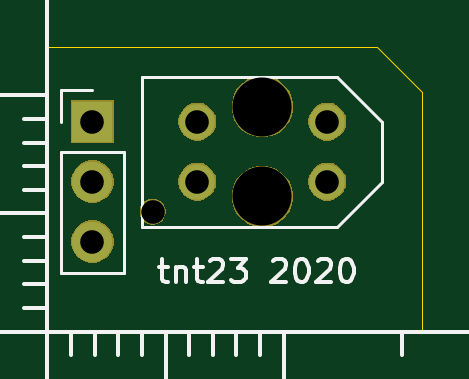
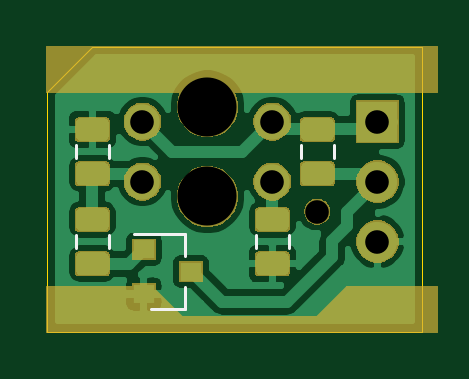
Circuit board: 9 layer files. Board 15.9 x 12.1 mm.
- bottom_copper: tcrt5000-B_Cu.gbr (46028 bytes)
- bottom_mask: tcrt5000-B_Mask.gbr (18739 bytes)
- bottom_silk: tcrt5000-B_SilkS.gbr (1115 bytes)
- outline: tcrt5000-Edge_Cuts.gbr (731 bytes)
- top_copper: tcrt5000-F_Cu.gbr (759 bytes)
- top_mask: tcrt5000-F_Mask.gbr (10069 bytes)
- top_silk: tcrt5000-F_SilkS.gbr (18944 bytes)
- drill: tcrt5000-NPTH.drl (344 bytes)
- drill: tcrt5000-PTH.drl (388 bytes)

=== bottom_copper: tcrt5000-B_Cu.gbr (46028 bytes, source omitted) ===
=== bottom_mask: tcrt5000-B_Mask.gbr (18739 bytes, source omitted) ===
=== bottom_silk: tcrt5000-B_SilkS.gbr ===
G04 #@! TF.GenerationSoftware,KiCad,Pcbnew,(5.1.5)-2*
G04 #@! TF.CreationDate,2020-01-24T10:59:36+03:00*
G04 #@! TF.ProjectId,tcrt5000,74637274-3530-4303-902e-6b696361645f,rev?*
G04 #@! TF.SameCoordinates,Original*
G04 #@! TF.FileFunction,Legend,Bot*
G04 #@! TF.FilePolarity,Positive*
%FSLAX46Y46*%
G04 Gerber Fmt 4.6, Leading zero omitted, Abs format (unit mm)*
G04 Created by KiCad (PCBNEW (5.1.5)-2) date 2020-01-24 10:59:36*
%MOMM*%
%LPD*%
G04 APERTURE LIST*
%ADD10C,0.120000*%
G04 APERTURE END LIST*
D10*
X133225000Y-94290000D02*
X133225000Y-93360000D01*
X133225000Y-91130000D02*
X133225000Y-92060000D01*
X133225000Y-91130000D02*
X135385000Y-91130000D01*
X133225000Y-94290000D02*
X134685000Y-94290000D01*
X136450000Y-87888578D02*
X136450000Y-87371422D01*
X137870000Y-87888578D02*
X137870000Y-87371422D01*
X128830000Y-91181422D02*
X128830000Y-91698578D01*
X130250000Y-91181422D02*
X130250000Y-91698578D01*
X137870000Y-91698578D02*
X137870000Y-91181422D01*
X136450000Y-91698578D02*
X136450000Y-91181422D01*
X128345000Y-87371422D02*
X128345000Y-87888578D01*
X126925000Y-87371422D02*
X126925000Y-87888578D01*
M02*

=== outline: tcrt5000-Edge_Cuts.gbr ===
G04 #@! TF.GenerationSoftware,KiCad,Pcbnew,(5.1.5)-2*
G04 #@! TF.CreationDate,2020-01-24T10:59:37+03:00*
G04 #@! TF.ProjectId,tcrt5000,74637274-3530-4303-902e-6b696361645f,rev?*
G04 #@! TF.SameCoordinates,Original*
G04 #@! TF.FileFunction,Profile,NP*
%FSLAX46Y46*%
G04 Gerber Fmt 4.6, Leading zero omitted, Abs format (unit mm)*
G04 Created by KiCad (PCBNEW (5.1.5)-2) date 2020-01-24 10:59:37*
%MOMM*%
%LPD*%
G04 APERTURE LIST*
%ADD10C,0.050000*%
G04 APERTURE END LIST*
D10*
X137160000Y-83185000D02*
X139065000Y-85090000D01*
X139065000Y-95250000D02*
X139065000Y-85090000D01*
X123190000Y-95250000D02*
X139065000Y-95250000D01*
X123190000Y-83185000D02*
X123190000Y-95250000D01*
X137160000Y-83185000D02*
X123190000Y-83185000D01*
M02*

=== top_copper: tcrt5000-F_Cu.gbr ===
G04 #@! TF.GenerationSoftware,KiCad,Pcbnew,(5.1.5)-2*
G04 #@! TF.CreationDate,2020-01-24T10:59:36+03:00*
G04 #@! TF.ProjectId,tcrt5000,74637274-3530-4303-902e-6b696361645f,rev?*
G04 #@! TF.SameCoordinates,Original*
G04 #@! TF.FileFunction,Copper,L1,Top*
G04 #@! TF.FilePolarity,Positive*
%FSLAX46Y46*%
G04 Gerber Fmt 4.6, Leading zero omitted, Abs format (unit mm)*
G04 Created by KiCad (PCBNEW (5.1.5)-2) date 2020-01-24 10:59:36*
%MOMM*%
%LPD*%
G04 APERTURE LIST*
%ADD10O,1.700000X1.700000*%
%ADD11R,1.700000X1.700000*%
%ADD12C,1.500000*%
G04 APERTURE END LIST*
D10*
X125095000Y-91440000D03*
X125095000Y-88900000D03*
D11*
X125095000Y-86360000D03*
D12*
X129540000Y-88900000D03*
X135040000Y-88900000D03*
X129540000Y-86360000D03*
X135040000Y-86360000D03*
M02*

=== top_mask: tcrt5000-F_Mask.gbr (10069 bytes, source omitted) ===
=== top_silk: tcrt5000-F_SilkS.gbr (18944 bytes, source omitted) ===
=== drill: tcrt5000-NPTH.drl ===
M48
; DRILL file {KiCad (5.1.5)-2} date 24/01/2020 10:59:34
; FORMAT={-:-/ absolute / metric / decimal}
; #@! TF.CreationDate,2020-01-24T10:59:34+03:00
; #@! TF.GenerationSoftware,Kicad,Pcbnew,(5.1.5)-2
; #@! TF.FileFunction,NonPlated,1,2,NPTH
FMAT,2
METRIC
T1C1.000
T2C2.500
%
G90
G05
T1
X127.64Y-90.17
T2
X132.29Y-85.73
X132.29Y-89.53
T0
M30

=== drill: tcrt5000-PTH.drl ===
M48
; DRILL file {KiCad (5.1.5)-2} date 24/01/2020 10:59:34
; FORMAT={-:-/ absolute / metric / decimal}
; #@! TF.CreationDate,2020-01-24T10:59:34+03:00
; #@! TF.GenerationSoftware,Kicad,Pcbnew,(5.1.5)-2
; #@! TF.FileFunction,Plated,1,2,PTH
FMAT,2
METRIC
T1C1.000
%
G90
G05
T1
X125.095Y-86.36
X125.095Y-88.9
X125.095Y-91.44
X129.54Y-86.36
X129.54Y-88.9
X135.04Y-86.36
X135.04Y-88.9
T0
M30
